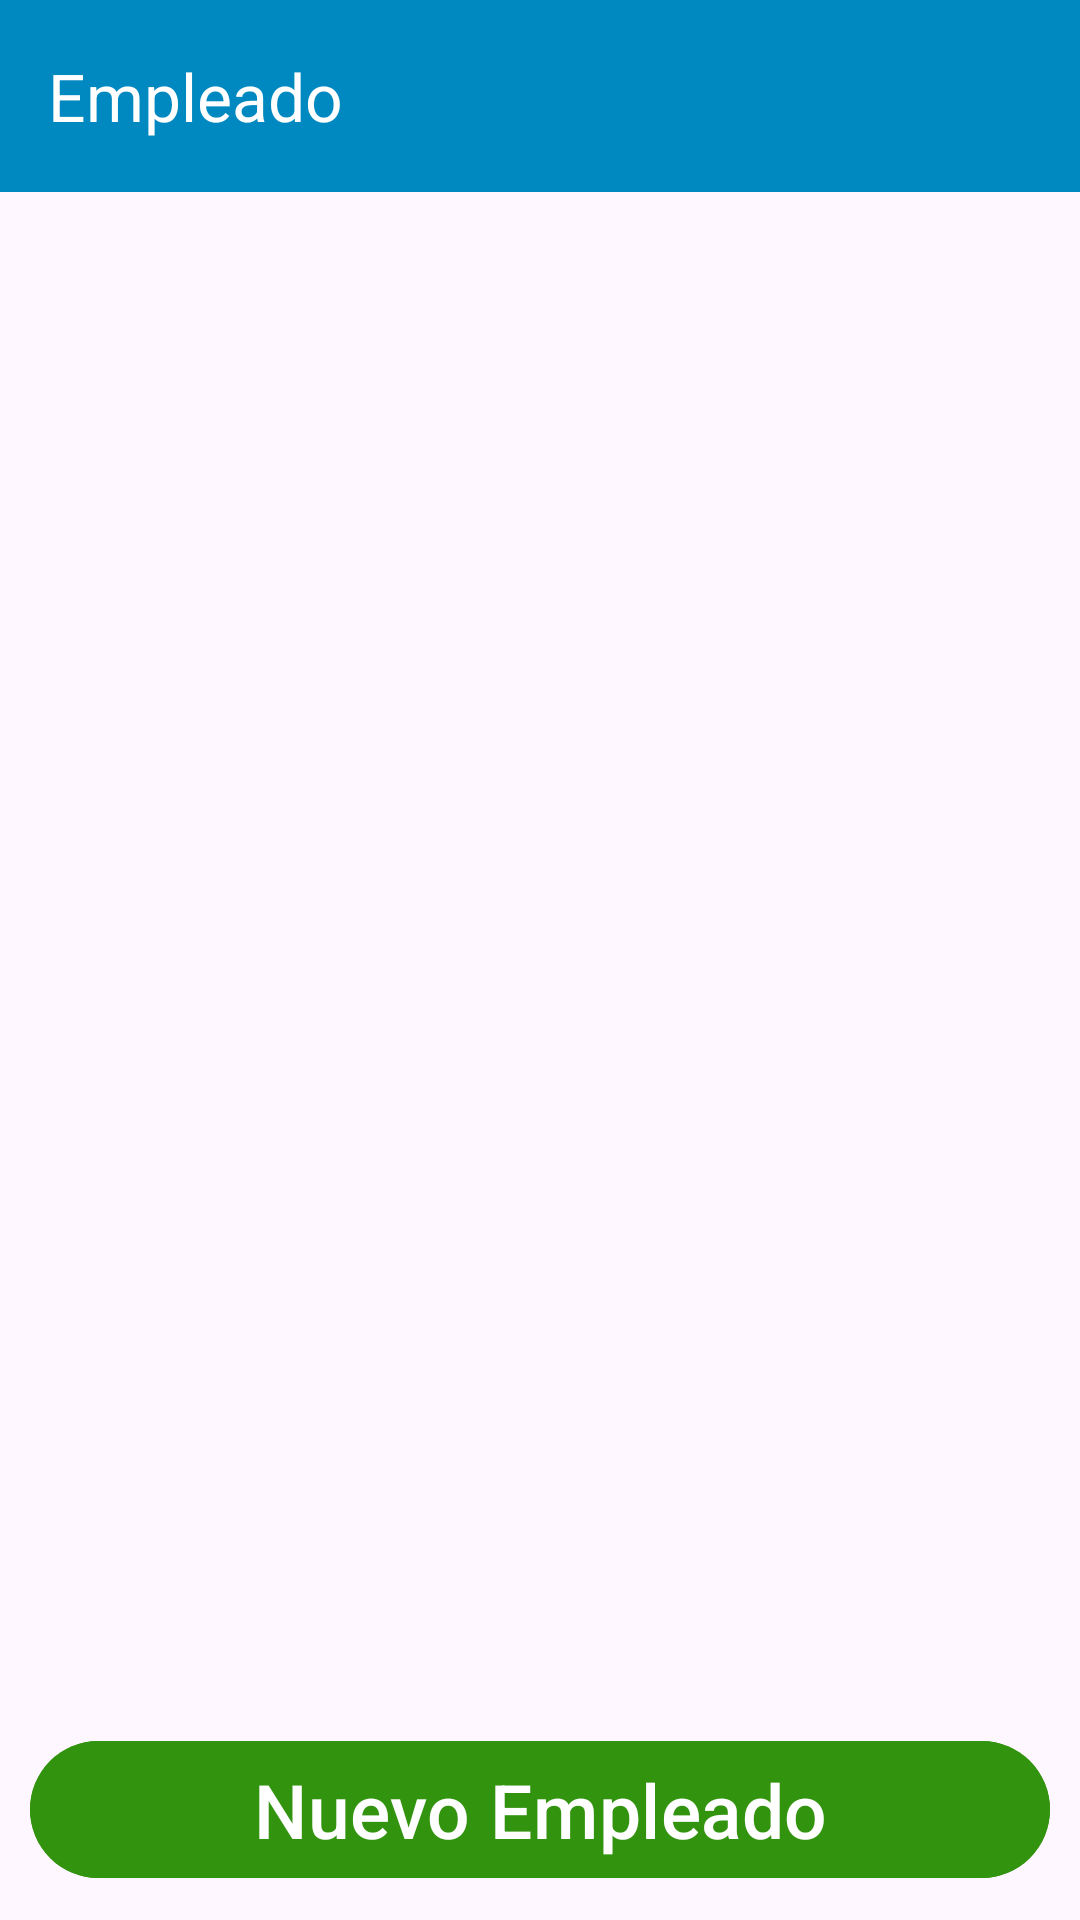

Produce the Android XML layout that renders to this screen, including the resource entries it uses.
<!-- AndroidManifest.xml: application theme Theme.Tesis_01 -->
<!-- res/layout/fragment_gerente_empleados.xml -->
<?xml version="1.0" encoding="utf-8"?>
<androidx.coordinatorlayout.widget.CoordinatorLayout xmlns:android="http://schemas.android.com/apk/res/android"
    xmlns:app="http://schemas.android.com/apk/res-auto"
    xmlns:tools="http://schemas.android.com/tools"
    android:layout_width="match_parent"
    android:layout_height="match_parent"
    tools:context=".Fragment_gerente_empleados">

    <com.google.android.material.appbar.AppBarLayout

        android:layout_width="match_parent"
        android:layout_height="wrap_content">

        <com.google.android.material.appbar.MaterialToolbar
            android:id="@+id/topAppBar"
            android:layout_width="match_parent"
            android:layout_height="wrap_content"
            android:background="#0089C0"
            android:backgroundTint="#0089C0"
            android:minHeight="?attr/actionBarSize"
            app:layout_anchor="@+id/appBarLayout"
            app:layout_anchorGravity="center"
            app:navigationIcon="@drawable/go_back_24"
            app:title="Empleado"
            app:titleTextColor="@color/white" />

    </com.google.android.material.appbar.AppBarLayout>

    <androidx.constraintlayout.widget.ConstraintLayout
        android:layout_width="match_parent"
        android:layout_height="match_parent"
        app:layout_behavior="@string/appbar_scrolling_view_behavior"
        >

        <androidx.recyclerview.widget.RecyclerView
            android:id="@+id/emple_recy"
            android:layout_width="match_parent"
            android:layout_height="0sp"
            app:layout_constraintTop_toTopOf="parent"
            app:layout_constraintBottom_toBottomOf="@+id/buttonlayout"
             />

        <LinearLayout
            android:id="@+id/buttonlayout"
            android:layout_width="match_parent"
            android:layout_height="wrap_content"
            app:layout_constraintBottom_toBottomOf="parent"
            >

            <com.google.android.material.button.MaterialButton
                android:id="@+id/bttn_nuevo"
                android:layout_width="wrap_content"
                android:layout_height="wrap_content"
                android:layout_margin="10dp"
                android:layout_weight="1"

                android:backgroundTint="#32930F"
                android:text="Nuevo Empleado"
                android:textSize="25dp"
                app:icon="@drawable/agregar_icon"

                app:iconSize="40dp"


                app:iconGravity="textStart"
                app:iconTint="@color/white" />
        </LinearLayout>


    </androidx.constraintlayout.widget.ConstraintLayout>


</androidx.coordinatorlayout.widget.CoordinatorLayout>
<!-- resources referenced by this layout -->
<resources>
  <style name="Theme.Tesis_01" parent="Base.Theme.Tesis_01" />
  <style name="Base.Theme.Tesis_01" parent="Theme.Material3.DayNight.NoActionBar">
          
          
      </style>
  <!-- not gathered from this repository: default colours our renderer supplied (Android Studio template values) -->
  <color name="white">#FFFFFFFF</color>
</resources>
